Run: headless pygame with SDL's dummy video driver; simulated clock (each Clock.tick advances the game by its frame time, no real sleeping); random seed 0; keys injected as events and as key.get_pressed() state; no mouse input; restart key SPACE tapped at the start of phases 3 and 4.
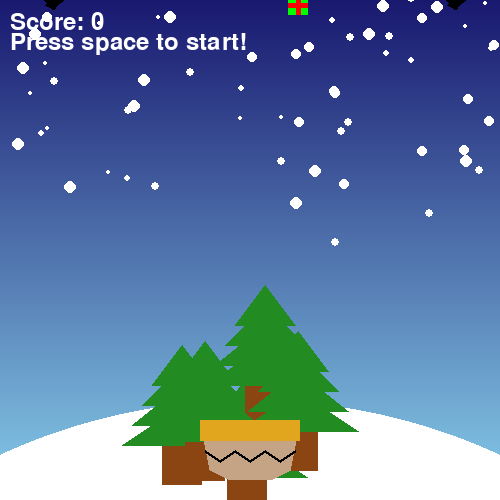
Frame 1 of 4 · flips 1–60 · no input
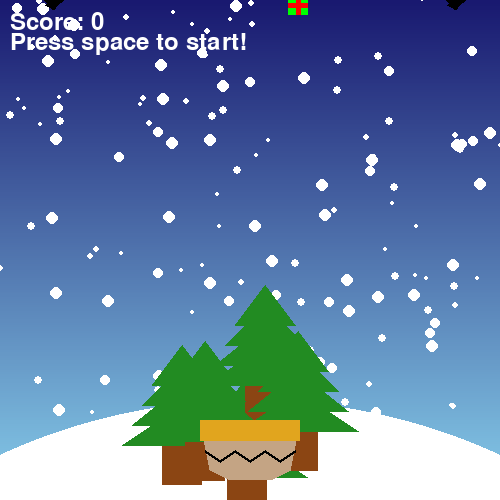
Frame 2 of 4 · flips 61–180 · tapped SPACE, RETURN · held RIGHT (→), D
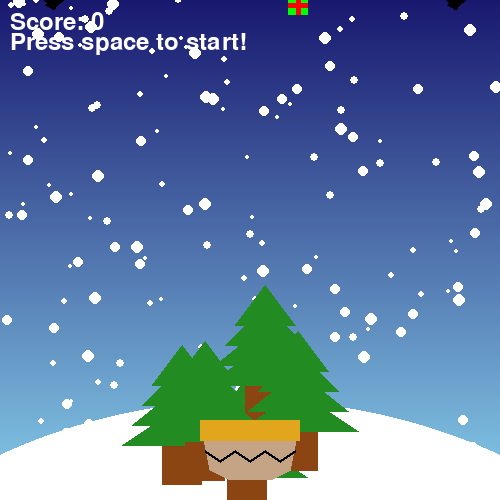
Frame 3 of 4 · flips 181–300 · tapped SPACE · held DOWN (↓), S
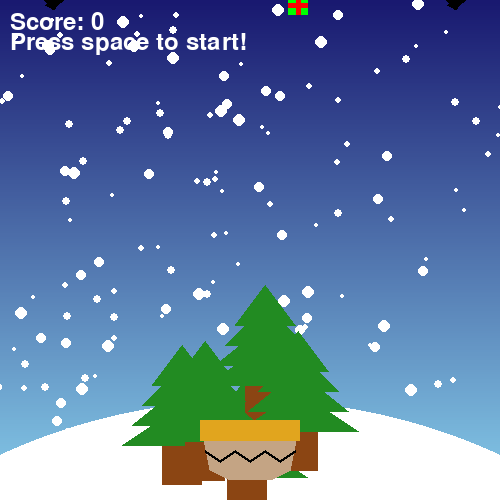
Frame 4 of 4 · flips 301–420 · tapped SPACE · held LEFT (←), A, UP (↑), W

The pygame program that drew these frames:

import pygame
import random
import sys
import time

pygame.init()
font = pygame.font.SysFont(None, 36)
SCREEN_WIDTH = 500
SCREEN_HEIGHT = 500

screen = pygame.display.set_mode((SCREEN_WIDTH, SCREEN_HEIGHT), pygame.DOUBLEBUF)
pygame.display.set_caption("Block Catcher")

def draw_gradient(width, height, color_top, color_bottom):
    bg_surface = pygame.Surface((1, 2))
    bg_surface.set_at((0, 0), color_top)
    bg_surface.set_at((0, 1), color_bottom)
    gradient_surface = pygame.transform.smoothscale(bg_surface, (width, height))
    return gradient_surface

#colors
LIGHT_BLUE = [135, 206, 235]
MIDNIGHT_BLUE = [25, 25, 112]
GREEN = [0, 255, 0]
RED = [255, 0, 0]
BLUE = [0, 0, 255]
BLACK = [0, 0, 0]
WHITE = [255, 255, 255]
BROWN = [139, 69, 19]
GOLD = [225, 165, 30]
LIGHT_BROWN = [196, 164, 132]
LEAF_GREEN = [34, 139, 34]

#backgrounds
day_bg = draw_gradient(SCREEN_WIDTH, SCREEN_HEIGHT, MIDNIGHT_BLUE, LIGHT_BLUE)
sunset_bg = draw_gradient(SCREEN_WIDTH, SCREEN_HEIGHT, MIDNIGHT_BLUE, GOLD)
night_bg = draw_gradient(SCREEN_WIDTH, SCREEN_HEIGHT, MIDNIGHT_BLUE, BLACK)

#What each thing looks like: snow, trees, player, present, obstacle
particles = []
def draw_snow():
    x = random.randint(0, SCREEN_WIDTH)
    y = random.randint(-20, 0)
    vel_x = random.uniform(-0.5, 0.5)
    vel_y = random.uniform(2.1, 4.4)
    radius = random.uniform(2, 7)
    return [[x, y], [vel_x, vel_y], radius]

def draw_tree(surf, x, y):
    pygame.draw.rect(surf, BROWN, [x-20, y-80, 40, 100])
    pygame.draw.polygon(surf, LEAF_GREEN, [[x-30, y-80], [x+30, y-80], [x, y-120]])
    pygame.draw.polygon(surf, LEAF_GREEN, [[x-40, y-60], [x+40, y-60], [x, y-100]])
    pygame.draw.polygon(surf, LEAF_GREEN, [[x-50, y-40], [x+50, y-40], [x, y-80]])
    pygame.draw.polygon(surf, LEAF_GREEN, [[x-60, y-20], [x+60, y-20], [x, y-60]])
tree_xs = []
tree_ys = []
for i in range(5):
    tree_xs.append(random.randint(50, 450))
    tree_ys.append(random.randint(400, 500))

def draw_player():
    global player_surf
    body_points = [(0, 0), (10, 50), (30, 60), (70, 60), (90, 50), (100, 0)]
    zigzag_points = [(5, 30), (20, 40), (35, 30), (50, 40), (65, 30), (80, 40), (95, 30), (95, 32), (80, 42), (65, 32), (50, 42), (35, 32), (20, 42), (5, 32)]
    bl2_points = [(0, 0), (0, 20), (100, 20), (100, 0)]
    player_surf = pygame.Surface((100, 60), pygame.SRCALPHA)
    pygame.draw.polygon(player_surf, LIGHT_BROWN, body_points)
    pygame.draw.polygon(player_surf, BLACK, zigzag_points)
    pygame.draw.polygon(player_surf, GOLD, bl2_points)
draw_player()
player = player_surf.get_rect(center=(250, 450))

def draw_present():
    global present_surf
    present_points = [(0, 10), (0, 30), (20, 30), (20, 10)]
    cross_points = [(0, 18), (0, 22), (8, 22), (8, 30), (12, 30), (12, 22), (20, 22), (20, 18), (12, 18), (12, 10), (8, 10), (8, 18)]
    left_ribbon_points = [(10, 7), (2, 1), (0, 3), (8, 5), (0, 7), (2, 9)]
    right_ribbon_points = [(10, 7), (18, 1), (20, 3), (12, 5), (20, 7), (18, 9)]
    present_surf = pygame.Surface((20, 30), pygame.SRCALPHA)
    color = [RED, GREEN, BLUE]
    present_color = color[random.randint(0, 2)]
    pygame.draw.polygon(present_surf, GREEN, present_points)
    pygame.draw.polygon(present_surf, RED, cross_points)
    pygame.draw.polygon(present_surf, RED, left_ribbon_points)
    pygame.draw.polygon(present_surf, RED, right_ribbon_points)
draw_present()
block_pos = present_surf.get_rect(center=((random.randint(0, SCREEN_WIDTH - 20)), 0))

def draw_obstacle():
    global obst_surf
    obst_points = [(0, 10), (3, 13), (1, 15), (7, 18), (10, 20), (13, 15), (20, 10), (18, 2), (10, 0), (8, 0)]
    obst_surf = pygame.Surface((20, 20), pygame.SRCALPHA)
    pygame.draw.polygon(obst_surf, BLACK, obst_points)
draw_obstacle()
bad_block = obst_surf.get_rect(center=((random.randint(0, SCREEN_WIDTH - 20)), 0))
b_block2 = obst_surf.get_rect(center=((SCREEN_WIDTH - bad_block.x), 0))

def draw_light_circle(color, radius):
    global glow_surf
    global alpha
    glow_surf = pygame.Surface((radius*2, radius*2), pygame.SRCALPHA)
    for i in range(radius, 0, -1):
        alpha = int((1 - (i / radius))**2.5 * 255)
        pygame.draw.circle(glow_surf, (*color, alpha), (radius, radius), i)
    return glow_surf
glow = draw_light_circle(GOLD, 20)

#timer settings
clock = pygame.time.Clock()
counter = 60
pygame.time.set_timer(pygame.USEREVENT, 1000)

player_speed = 8
block_speed = 0
block_accel = 0.05
score = 0
background = day_bg
gamestate = "menu"
run = True
while run:
    key = pygame.key.get_pressed()
    prev_score = score
    for event in pygame.event.get():
        if event.type == pygame.QUIT:
            #needed to make pygame work
            run = False
        if gamestate == "menu" and key[pygame.K_SPACE]:
            #restart code/start code
            gamestate = "playing"
            counter = 60
            score = 0
            block_speed = 0
            block_pos.y = 0
            bad_block.y = 0
            b_block2.y = 0
            block_accel = 0.05
        if event.type == pygame.KEYDOWN:
            #pause state
            if event.key == pygame.K_p:
                if gamestate == "paused":
                    gamestate = "playing"
                elif gamestate == "playing":
                    gamestate = "paused"
            #backgrounds
            elif event.key == pygame.K_1:
                background = day_bg
            elif event.key == pygame.K_2:
                background = sunset_bg
            elif event.key == pygame.K_3:
                background = night_bg
        if event.type == pygame.USEREVENT and gamestate == "playing":
            #timer
            counter -= 1
            if 20 < counter < 41:
                background = sunset_bg
            if counter < 21:
                background = night_bg
            if counter <= 0:
                gamestate = "menu"
                background = day_bg
    
    screen.blit(background, (0, 0))
    
    #glow_rect = glow.get_rect(center=((block_pos.x + 10), (block_pos.y + 17)))

    #snow
    for _ in range(1):
        particles.append(draw_snow())
    new_particles = []
    for particle in particles:
        particle[0][0] += particle[1][0]
        particle[0][1] += particle[1][1]
        if particle[0][1] <= SCREEN_HEIGHT:
            new_particles.append(particle)
            position = (int(particle[0][0]), int(particle[0][1]))
            radius = int(particle[2])
            pygame.draw.circle(screen, WHITE, position, radius)
    particles = new_particles
    
    #main animations: player movement, present/coal movement, collision detection
    if gamestate == "playing":
        if key[pygame.K_LEFT] and player.left > 0:
            player.x -= player_speed
        elif key[pygame.K_RIGHT] and player.right < SCREEN_WIDTH:
            player.x += player_speed

        block_speed += block_accel
        block_pos.y += block_speed
        bad_block.y += block_speed
        b_block2.y += block_speed
        if player.colliderect(block_pos):
            score += 1
            if block_accel < 0.11:
                block_accel += 0.01
            bad_block.y = 0
            b_block2.y = 0
            block_pos.y = 0
            block_speed = 0
            block_pos.x = random.randint(0, SCREEN_WIDTH - 20)
            bad_block.x = random.randint(0, SCREEN_WIDTH - 20)
            b_block2.x = SCREEN_WIDTH - bad_block.x
        if player.colliderect(bad_block) or player.colliderect(b_block2):
            score -= 1
            if block_accel > 0.01:
                block_accel -= 0.01
            bad_block.y = 0
            b_block2.y = 0
            block_pos.y = 0
            block_speed = 0
            block_pos.x = random.randint(0, SCREEN_WIDTH - 20)
            bad_block.x = random.randint(0, SCREEN_WIDTH - 20)
            b_block2.x = SCREEN_WIDTH - bad_block.x

        if block_pos.top > SCREEN_HEIGHT:
            block_pos.y = 0
            bad_block.y = 0
            b_block2.y = 0
            block_speed = 0
            block_pos.x = random.randint(0, SCREEN_WIDTH - 20)
            bad_block.x = random.randint(0, SCREEN_WIDTH - 20)
            b_block2.x = SCREEN_WIDTH - bad_block.x

    #Drawing everything
    pygame.draw.circle(screen, WHITE, (250, 1000), 600, width=0)
    for i in range(5):
        draw_tree(screen, tree_xs[i], tree_ys[i])
    screen.blit(player_surf, player)
    screen.blit(present_surf, block_pos)
    screen.blit(obst_surf, bad_block)
    screen.blit(obst_surf, (b_block2))
    #screen.blit(glow, glow_rect, special_flags=pygame.BLEND_RGBA_ADD)
    #On-screen text
    score_text = font.render(f"Score: {score}", True, WHITE)
    screen.blit(score_text, (10, 10))
    if gamestate == "playing":
        time_text = font.render(f"Time: {counter}", True, WHITE)
        screen.blit(time_text, (10, 30))
    elif gamestate == "menu":
        menu_text = font.render("Press space to start!", True, WHITE)
        screen.blit(menu_text, (10, 30))
    elif gamestate == "paused":
        paused_text = font.render("Game Paused", True, BLACK)
        screen.blit(paused_text, (170, 230))
    
    pygame.display.flip()
    clock.tick(60)

pygame.quit()
sys.exit()
